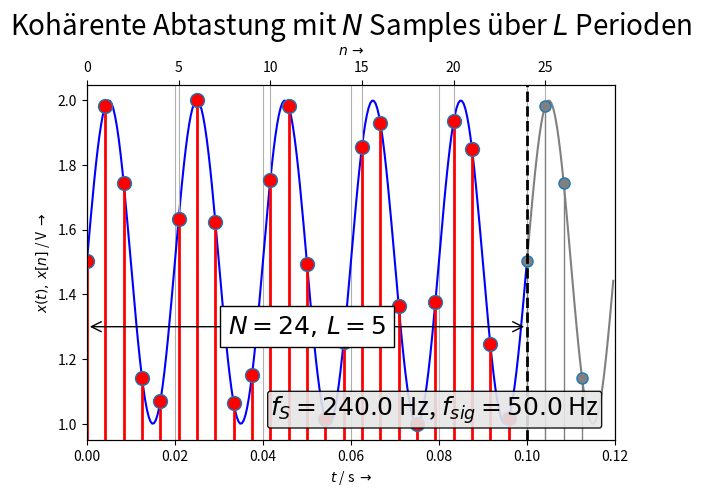
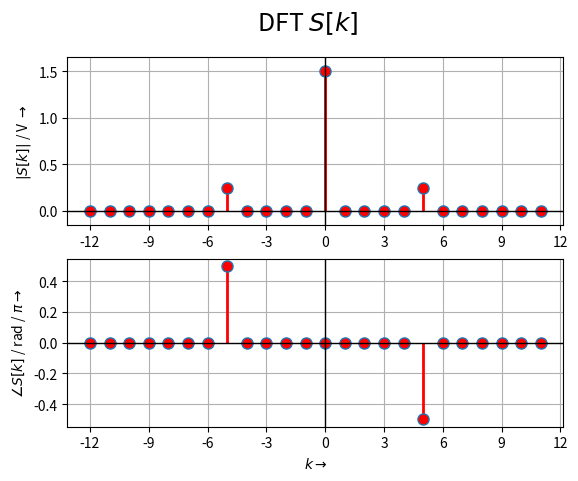

Generate these figures, in order, with matplotlib:
# -*- coding: utf-8 -*-
"""
=== DFT_coherent.py =======================================================

Kohärente Abtastung von CT - Signalen und DFT zum Kapitel "DFT"

[redacted]
===========================================================================
"""
from __future__ import division, print_function, unicode_literals

import numpy as npnd
from numpy import (pi, log10, exp, sqrt, sin, cos, tan, angle, arange,
                    linspace, zeros, ones)
from numpy.fft import fft, ifft, fftshift, ifftshift, fftfreq

import matplotlib.pyplot as plt
from matplotlib.pyplot import (figure, plot, stem, grid, xlabel, ylabel,
    subplot, title, clf, xlim, ylim)
from matplotlib.ticker import MaxNLocator


# This Greatest Common FRACTION function also works with fractions
def gcf(a, b):
    while b != 0:
        a, b = b, a % b # a = b, then b = a % b (remainder)
    return a

# Return min / max of an array a, expanded by eps*(max(a) - min(a))
def lim_eps(a,eps):
    mylim = (min(a) -(max(a) - min(a))*eps, max(a) + (max(a)-min(a))*eps)
    return mylim

#Initialize variables
#------------------------------------------------
EXPORT = False # export plot
BASE_DIR = "/home/<user>/Daten/"
#BASE_DIR = "D:/Daten/"
FILENAME = "DFT_coherent"
FMT = ".svg"

fs = 240.0    # sampling frequency
Ts = 1.0/fs      # sampling period
N_man  = 0     # manual selection of N if N_man > 0

fsig = 50.0    # base signal frequency
fsig2 = 60.0  # additional harmonic or component
DC   = 1.5    # DC-level (offset for cos-Signal)
A1   = 0.5   # Amplitude
A2   = 0.0
phi1 = -pi/2 + 0.01 # starting phase
phi2 = 0.0
#-------------------------------------------------
tstep = 1.0/(fsig*50) # time step for plotting "analog" signal
N = Nmax = int(fs / gcf(fs,fsig)) # Number of samples in one "digital" period
L = Lmax = int(fsig / gcf(fs,fsig)) # Number of "analog" periods
print('N =',N)
print('gcf(fs,fsig) = ', gcf(fs,fsig))
print('L =', L)
disp_L = True # highlight periodicity of anlog signal if possible
if N_man > 0:
    N = N_man
    L = int(fs/fsig)
if L > 20: # Too many periods for analog plot
    L = L_per = 10
    N = int(L / (fsig * Ts))
    disp_L = 'false'
else:
   L_per = L+1  # display number of periods of analog signal

Tmax = L_per/fsig # calculate timespan from L_per
N_Ts = Tmax / Ts # number of samples in Tmax

#------------------------------------------------

# numpy.arange(start,stop,step): create linear spaced arrays (vectors)
# alternative: numpy.linspace(start,stop,numsteps,endpoint=true)
t = arange(0,Tmax,tstep) # "analog" time
n = arange(0,int(N_Ts),1) # discrete number of samples
# "Analoges" Signal:
xt = DC + A1 * cos(2.0*pi*fsig*t + phi1) + A2 * cos(2.0*pi*fsig2*t + phi2)
# Abgetastetes Signal
xn = DC + A1 * cos(2.0*pi*fsig*n*Ts + phi1) + A2 * cos(2.0*pi*fsig2*n*Ts + phi2)
#
# Versuchen Sie auch mal die hier:
#
#xt = DC + A1 * sgn(cos(2.0*pi*fsig*t + phi1))
#xn = DC + A1 * sgn(cos(2.0*pi*fsig*n*Ts + phi1))
#xt = np.sign(xt) # rect function
#xn = np.sign(xn) # rect function

# create new figure(1) if it does not exist, else make it active
# and return a reference to it:
fig = figure(1); clf()
ax1 = fig.add_subplot(111)
# Plotte x über L Perioden mit blauer Linie
ax1.plot(t[0:L*50+1], xt[0:L*50+1], 'b-', label = '$x(t)$')
ax1.plot(t[L*50:], xt[L*50:], color='grey', linestyle='-')   # plot rest of x
ax1.set_xlabel(r'$t$ / s $\rightarrow$')
ylabel(r'$x(t), \, x[n]$ / V $\rightarrow$')
grid(axis='x') # y-gridlines für beide x-Achsen
xlim([0,Tmax])
ax2 = ax1.twiny() # Zwei Plots mit gemeinsamer y- aber verschiedenen x-Achsen
markerline, stemlines, baseline = ax2.stem(n[0:N], xn[0:N], label = '$x[n]$')
plt.setp(markerline, 'markerfacecolor', 'r', 'markersize', 10)
plt.setp(stemlines, 'color','r', 'linewidth', 2)
plt.setp(baseline, 'linewidth', 0) # turn off baseline
if disp_L==True:
    markerline, stemlines, baseline = ax2.stem(n[N:], xn[N:])
    plt.setp(markerline, 'markerfacecolor', 'grey', 'markersize', 8)
    plt.setp(stemlines, 'color','grey', 'linewidth', 1, linestyle='-')
    plt.setp(baseline, 'linewidth', 0) # turn off baseline
ax2.set_xlabel(r'$n \, \rightarrow$')
ax2.grid(True) # x-Gitterlinien für zweite x-Achse
ax2.set_xlim([0,N_Ts]) # Anpassen des Bereichs für zweite x-Achse an erste
ylbl = min(xt) + (max(xt) - min(xt)) * 0.3 # position for label
ax2.text(0.97, 0.04, '$f_S = %.1f$ Hz, $f_{sig} = %.1f$ Hz' %(fs,fsig),
         fontsize=18, ha="right", va="bottom",linespacing=1.5,
         transform = ax2.transAxes, # coordinates relativ to axis
         bbox=dict(alpha=0.9,boxstyle="round,pad=0.1", fc='0.9'))
if disp_L==True:
    # double-headed arrow for period length using annotate command with empty text:
    ax2.annotate('', (0, ylbl),(N, ylbl), xycoords='data', ha="center", va="center", size=18,
        arrowprops=dict(arrowstyle="<->", facecolor = 'red', edgecolor='black' ))
        #see matplotlib.patches.ArrowStyle
    plt.axvline(x=N, linewidth=2, color='k', linestyle='--')
    #
# Textbox mit Werten für N, L
ax2.text((N)/2.0,ylbl,'$N = %s, \, L = %s$' %(Nmax, Lmax), fontsize=18,ha="center",
         va="center", linespacing=1.5, bbox=dict(boxstyle="square", fc='white'))
              #    xycoords="figure fraction", textcoords="figure fraction")
ylim(lim_eps(xt,0.05))    # set ylim to min/max of xt
# Horizontale Linie bei y=0 von xmin bis xmax (rel. Koordinaten):
plt.axhline()
plt.text(0.5, 1.14, 'Kohärente Abtastung mit $N$ Samples über $L$ Perioden',
         horizontalalignment='center',
         fontsize=20,
         transform = ax2.transAxes)
plt.subplots_adjust(top=0.85,right=0.95)
if EXPORT:
    plt.savefig('D:/Daten/pueb_LTIML-Sampling_%sHz.png' %int(fs))

#-------------------------------------------------------------
#               BERECHNE UND PLOTTE DFT - Figure 2
#-------------------------------------------------------------
xn = xn[0:N] # Array auf Elemente 0 ... N-1 kürzen
Xn = fft(xn)/ N # Berechne DFT und skaliere mit 1/N
Xn = fftshift(Xn) # schiebe DFT um -fs/2 zum Zentrieren um f = 0
for i in range(0,N):
# Setze Phase = 0 bei sehr kleinen Amplituden (unterdrücke numerisches Rauschen):
    if abs(Xn[i]/max(abs(Xn))) < 1.0e-10: Xn[i] = 0
xf = fftshift(fftfreq(len(xn),d=1.0/len(xn)))
#xf= fftshift(range(0,len(xn)))
print('xf = ', xf); print('xn = ', xn); print(Xn)
my_xlim = lim_eps(xf, 0.05)
#plt.xkcd() # XKCD-Style Plots (wie von Hand gezeichnet ...)
fig2 = figure(2)
plt.suptitle(r'DFT $S[k]$', fontsize = 18) # Overall title
#
ax21 = fig2.add_subplot(211); grid(True)
ax21.xaxis.set_major_locator(MaxNLocator(integer=True)) #enforce integer tick labels
ml, sl, bl = ax21.stem(xf,abs(Xn))
plt.setp(ml, 'markerfacecolor', 'r', 'markersize', 8) # marker
plt.setp(sl, 'color','r', 'linewidth', 2) # stemline
plt.setp(bl, 'linewidth', 0) # turn off baseline
ax21.set_ylabel(r'$|S[k]|$ / V $\rightarrow$' )
ax21.set_xlim(my_xlim)
ax21.set_ylim(lim_eps(abs(Xn), 0.1))
ax21.axhline(y=0, xmin = 0, xmax = 1, linewidth=1, color='k')
ax21.axvline(x=0, ymin = 0, ymax = 1, linewidth=1, color='k')

#
ax22 = fig2.add_subplot(212); grid(True)
ax22.xaxis.set_major_locator(MaxNLocator(integer=True)) #enforce integer tick labels

ml, sl, bl = ax22.stem(xf,angle(Xn)/pi)
plt.setp(ml, 'markerfacecolor', 'r', 'markersize', 8)
plt.setp(sl, 'color','r', 'linewidth', 2)
plt.setp(bl, 'linewidth', 0) # Grundlinie unterdrücken
ax22.set_xlabel(r'$k \rightarrow$')
ax22.set_ylabel(r'$ \angle S[k]$ / rad / $\pi \rightarrow$' )
ax22.set_xlim(my_xlim)
ax22.axhline(linewidth=1, color='k') # horizontale Linie bei 0
ax22.axvline(linewidth=1, color='k') # vertikale Linie bei 0
# Plot abspeichern:
#plt.savefig('D:/Daten/ueb-DFT_Basics_1-ML_DFT%s.png' %int(N))
if EXPORT:
    fig.savefig(BASE_DIR + FILENAME + '%s'+ FMT %int(N))

plt.show()